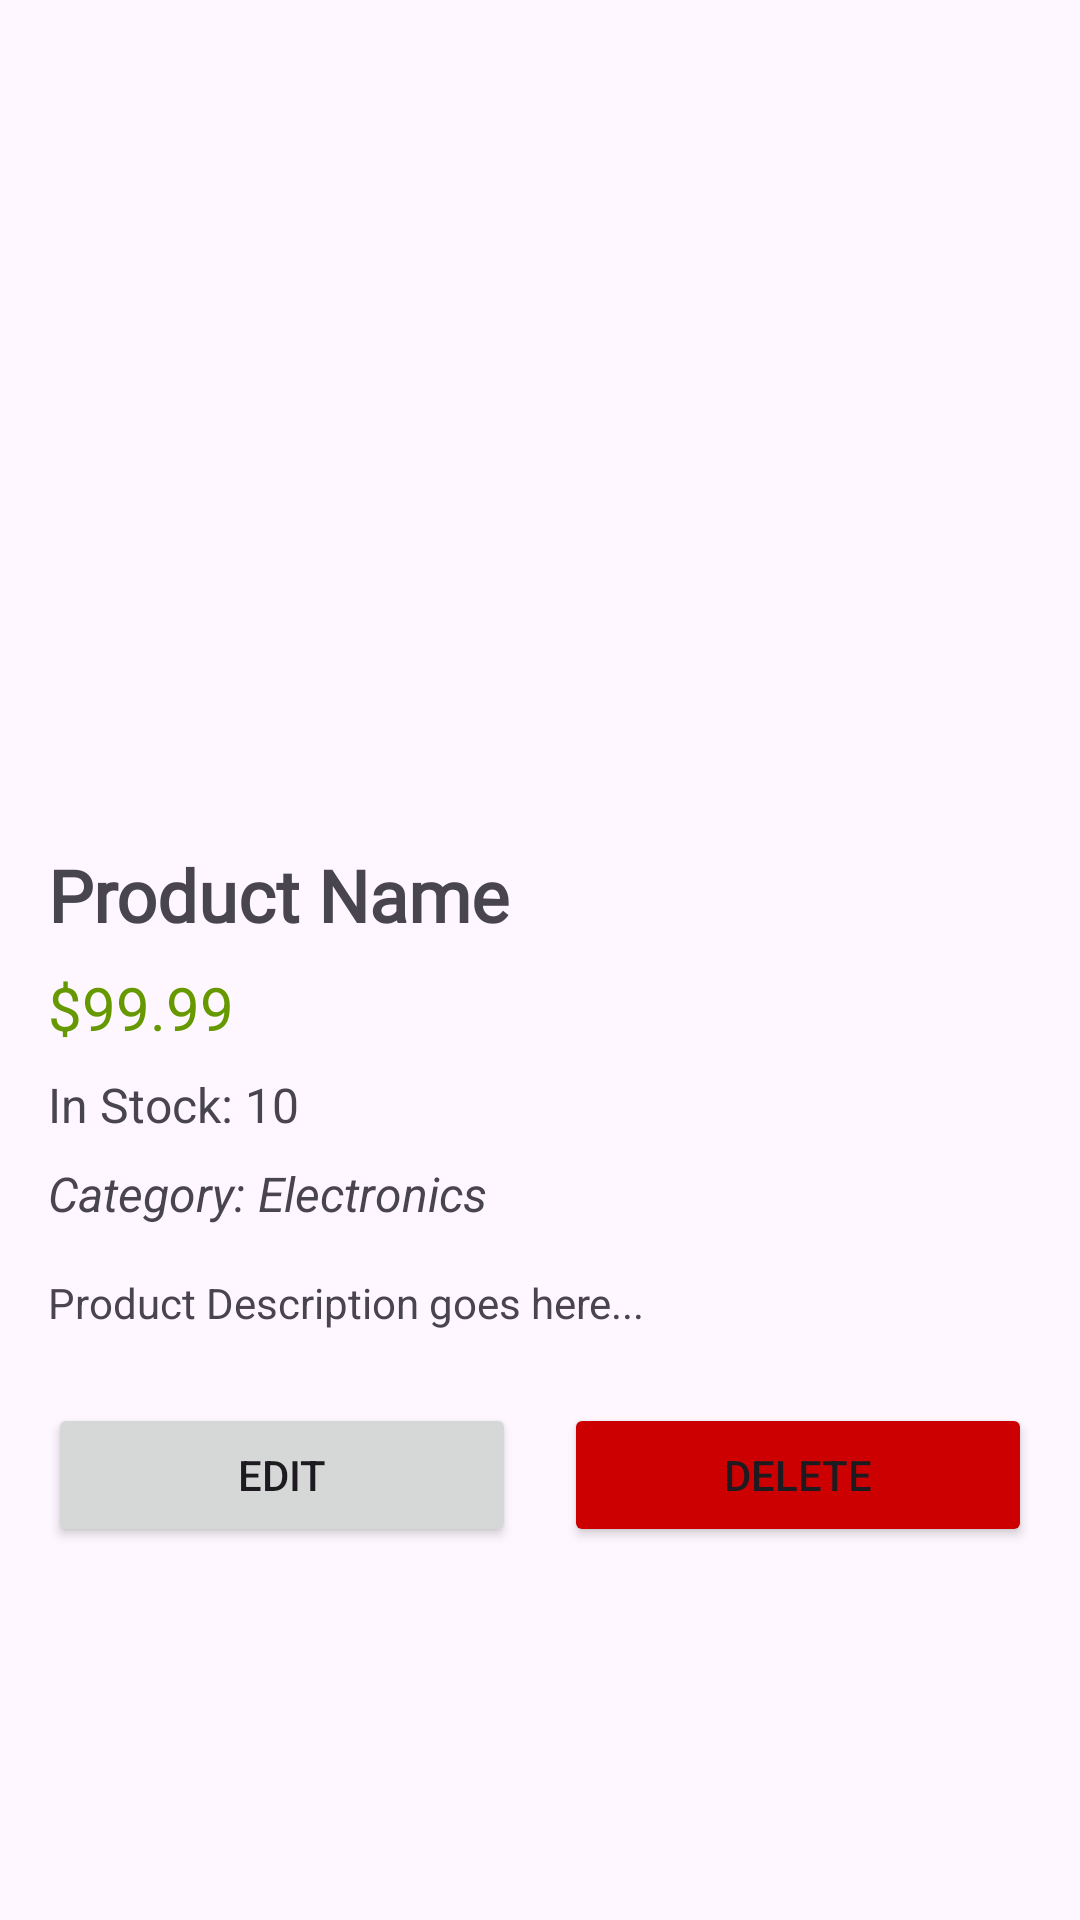

Android layout source for this screen:
<!-- AndroidManifest.xml: application theme Theme.ReTailX -->
<!-- res/layout/fragment_product_details.xml -->
<?xml version="1.0" encoding="utf-8"?>
<ScrollView xmlns:android="http://schemas.android.com/apk/res/android"
    xmlns:app="http://schemas.android.com/apk/res-auto"
    xmlns:tools="http://schemas.android.com/tools"
    android:layout_width="match_parent"
    android:layout_height="match_parent"
    tools:context=".fragments.products.ProductDetailsFragment">

    <LinearLayout
        android:layout_width="match_parent"
        android:layout_height="wrap_content"
        android:orientation="vertical"
        android:padding="16dp">

        <androidx.recyclerview.widget.RecyclerView
            android:id="@+id/rvProductImages"
            android:layout_width="match_parent"
            android:layout_height="250dp"
            tools:listitem="@layout/item_product_image"
            android:clipChildren="false"
            android:clipToPadding="false" />

        <TextView
            android:id="@+id/tvProductName"
            android:layout_width="wrap_content"
            android:layout_height="wrap_content"
            android:layout_marginTop="16dp"
            android:text="Product Name"
            android:fontFamily="@font/circular_spotify"
            android:textSize="24sp"
            android:textStyle="bold" />

        <TextView
            android:id="@+id/tvProductPrice"
            android:layout_width="wrap_content"
            android:layout_height="wrap_content"
            android:layout_marginTop="8dp"
            android:text="$99.99"
            android:textSize="20sp"
            android:textColor="@android:color/holo_green_dark" />

         <TextView
            android:id="@+id/tvProductStock"
            android:layout_width="wrap_content"
            android:layout_height="wrap_content"
            android:layout_marginTop="8dp"
            android:text="In Stock: 10"
            android:textSize="16sp" />

        <TextView
            android:id="@+id/tvProductCategory"
            android:layout_width="wrap_content"
            android:layout_height="wrap_content"
            android:layout_marginTop="8dp"
            android:text="Category: Electronics"
            android:textSize="16sp"
            android:textStyle="italic" />

        <TextView
            android:id="@+id/tvProductDescription"
            android:layout_width="wrap_content"
            android:layout_height="wrap_content"
            android:layout_marginTop="16dp"
            android:text="Product Description goes here..."
            android:textSize="14sp" />

        <LinearLayout
            android:layout_width="match_parent"
            android:layout_height="wrap_content"
            android:orientation="horizontal"
            android:layout_marginTop="24dp">

            <Button
                android:id="@+id/btnEdit"
                android:layout_width="0dp"
                android:layout_height="wrap_content"
                android:layout_weight="1"
                android:text="Edit" />

            <View
                android:layout_width="16dp"
                android:layout_height="match_parent" />

            <Button
                android:id="@+id/btnDelete"
                android:layout_width="0dp"
                android:layout_height="wrap_content"
                android:layout_weight="1"
                android:backgroundTint="@android:color/holo_red_dark"
                android:text="Delete" />

        </LinearLayout>

    </LinearLayout>
</ScrollView>
<!-- res/layout/item_product_image.xml (included above) -->
<?xml version="1.0" encoding="utf-8"?>
<com.google.android.material.carousel.MaskableFrameLayout xmlns:android="http://schemas.android.com/apk/res/android"
    android:layout_width="match_parent"
    android:layout_height="match_parent"
    xmlns:app="http://schemas.android.com/apk/res-auto"
    android:layout_marginStart="4dp"
    android:layout_marginEnd="4dp"
    app:circularflow_radiusInDP="8dp">

    <com.google.android.material.card.MaterialCardView
        android:layout_width="match_parent"
        android:layout_height="match_parent"
        app:cardCornerRadius="8dp">

        <com.google.android.material.imageview.ShapeableImageView
            android:id="@+id/imgProduct"
            android:layout_width="match_parent"
            android:layout_height="match_parent"
            android:scaleType="centerCrop"
            android:src="@drawable/rounded_deployed_code_history_24" />

    </com.google.android.material.card.MaterialCardView>

</com.google.android.material.carousel.MaskableFrameLayout>
<!-- resources referenced by this layout -->
<resources>
  <!-- drawable rounded_deployed_code_history_24 (drawable) -->
  <vector xmlns:android="http://schemas.android.com/apk/res/android" android:height="24dp" android:tint="#000000" android:viewportHeight="960" android:viewportWidth="960" android:width="24dp">
        
      <path android:fillColor="@android:color/white" android:pathData="M480,160L243,297L480,434L717,297L480,160Q480,160 480,160Q480,160 480,160ZM120,639L120,321Q120,299 130.5,281Q141,263 160,252L440,91Q450,86 459.5,83Q469,80 480,80Q491,80 501,83Q511,86 520,91L800,252Q819,263 829.5,281Q840,299 840,321L840,440Q840,457 828.5,468.5Q817,480 800,480Q783,480 771.5,468.5Q760,457 760,440L760,364L519,503Q500,514 479,514Q458,514 439,503L200,364L200,638Q200,638 200,638Q200,638 200,638L420,766Q429,771 434.5,780Q440,789 440,800Q440,823 420,834.5Q400,846 380,835L160,708Q141,697 130.5,679Q120,661 120,639ZM720,960Q637,960 578.5,901.5Q520,843 520,760Q520,677 578.5,618.5Q637,560 720,560Q803,560 861.5,618.5Q920,677 920,760Q920,843 861.5,901.5Q803,960 720,960ZM480,469Q480,469 480,469Q480,469 480,469Q480,469 480,469Q480,469 480,469Q480,469 480,469Q480,469 480,469L480,469Q480,469 480,469Q480,469 480,469L480,469Q480,469 480,469Q480,469 480,469L480,469Q480,469 480,469Q480,469 480,469L480,469Q480,469 480,469Q480,469 480,469ZM740,752L740,660Q740,652 734,646Q728,640 720,640Q712,640 706,646Q700,652 700,660L700,751Q700,759 703,766.5Q706,774 712,780L772,840Q778,846 786,846Q794,846 800,840Q806,834 806,826Q806,818 800,812L740,752Z"/>
      
  </vector>
  <style name="Theme.ReTailX" parent="Base.Theme.ReTailX" />
  <style name="Base.Theme.ReTailX" parent="Theme.Material3.DayNight.NoActionBar">
          
          
      </style>
</resources>
